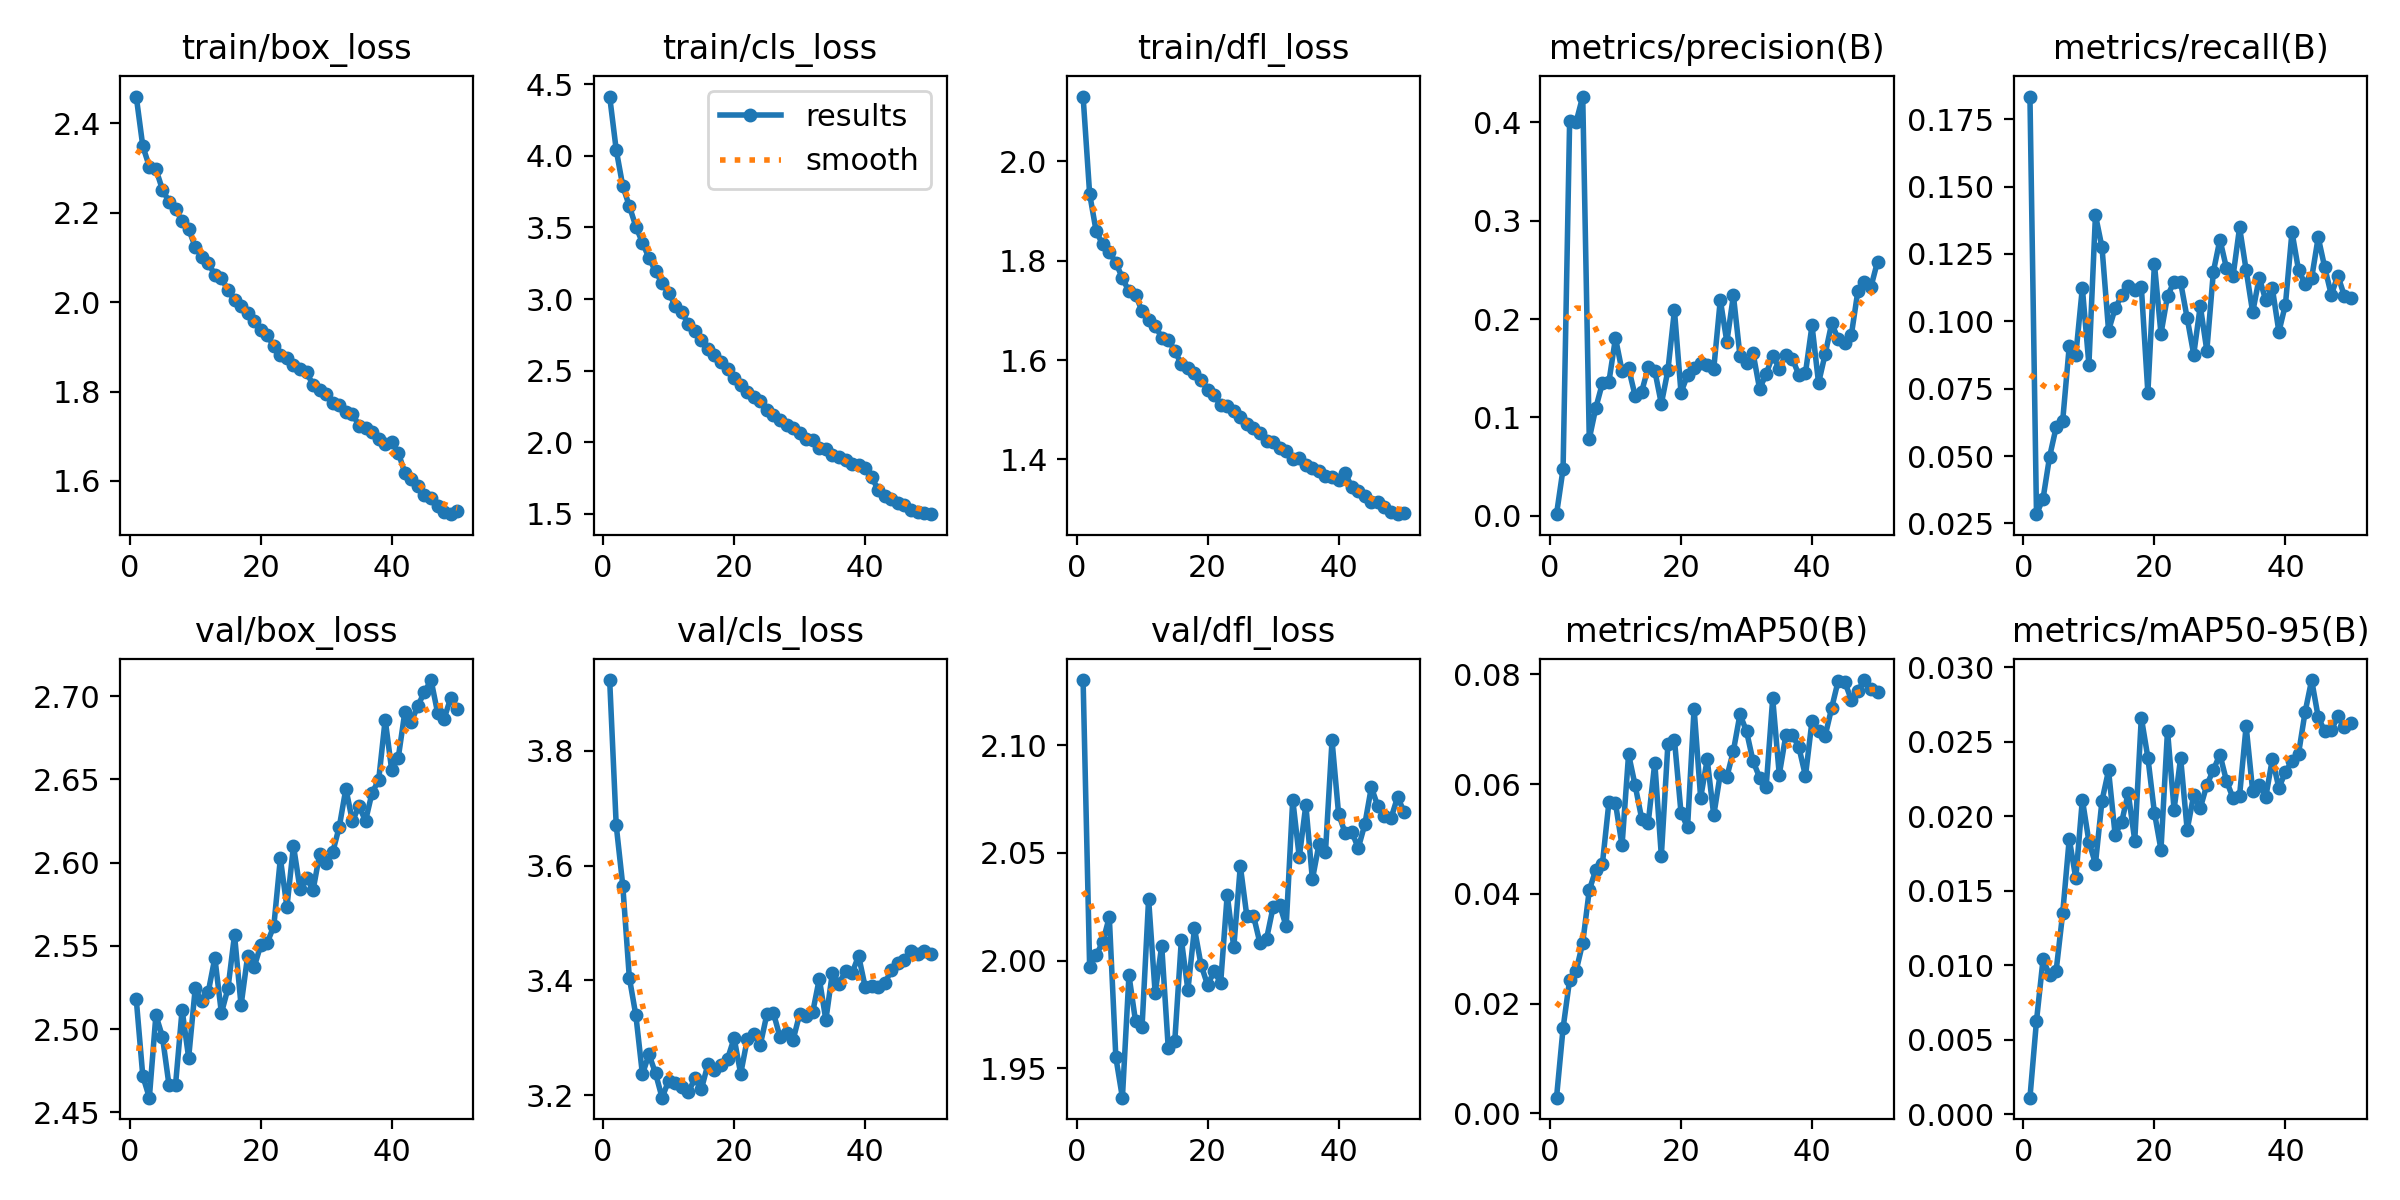

Values plotted in this chart, from the file beside it:
epoch, time, train/box_loss, train/cls_loss, train/dfl_loss, metrics/precision(B), metrics/recall(B), metrics/mAP50(B), metrics/mAP50-95(B), val/box_loss, val/cls_loss, val/dfl_loss, lr/pg0, lr/pg1, lr/pg2, lr/pg3, lr/pg4, lr/pg5, lr/pg6, lr/pg7
1, 264.9, 2.46, 4.413, 2.13, 0.00169, 0.1834, 0.00285, 0.00112, 2.518, 3.923, 2.13, 0.001427, 0.0004758, 0.001427, 0.0004758, 0.001427, 0.0004758, 0.001427, 0.0004758
2, 494.2, 2.349, 4.041, 1.934, 0.04764, 0.02845, 0.01552, 0.00628, 2.472, 3.67, 1.997, 0.0028, 0.0009333, 0.0028, 0.0009333, 0.0028, 0.0009333, 0.0028, 0.0009333
3, 709, 2.304, 3.788, 1.859, 0.401, 0.0342, 0.02432, 0.0104, 2.459, 3.565, 2.003, 0.004116, 0.001372, 0.004116, 0.001372, 0.004116, 0.001372, 0.004116, 0.001372
4, 917, 2.298, 3.649, 1.833, 0.4007, 0.04978, 0.026, 0.00934, 2.508, 3.405, 2.009, 0.004032, 0.001344, 0.004032, 0.001344, 0.004032, 0.001344, 0.004032, 0.001344
5, 1117, 2.252, 3.505, 1.817, 0.4263, 0.06069, 0.03107, 0.00964, 2.495, 3.339, 2.02, 0.003947, 0.001316, 0.003947, 0.001316, 0.003947, 0.001316, 0.003947, 0.001316
6, 1317, 2.225, 3.393, 1.796, 0.0783, 0.06315, 0.04067, 0.0135, 2.466, 3.236, 1.955, 0.003863, 0.001288, 0.003863, 0.001288, 0.003863, 0.001288, 0.003863, 0.001288
7, 1522, 2.209, 3.286, 1.765, 0.1098, 0.09079, 0.04438, 0.01849, 2.467, 3.271, 1.936, 0.003778, 0.001259, 0.003778, 0.001259, 0.003778, 0.001259, 0.003778, 0.001259
8, 1728, 2.181, 3.194, 1.738, 0.1348, 0.0875, 0.04544, 0.01584, 2.512, 3.238, 1.993, 0.003693, 0.001231, 0.003693, 0.001231, 0.003693, 0.001231, 0.003693, 0.001231
9, 1932, 2.164, 3.11, 1.732, 0.1364, 0.1124, 0.0567, 0.02113, 2.483, 3.196, 1.972, 0.003608, 0.001203, 0.003608, 0.001203, 0.003608, 0.001203, 0.003608, 0.001203
10, 2137, 2.124, 3.045, 1.698, 0.1807, 0.08398, 0.05651, 0.01831, 2.524, 3.225, 1.969, 0.003523, 0.001174, 0.003523, 0.001174, 0.003523, 0.001174, 0.003523, 0.001174
11, 2341, 2.102, 2.953, 1.68, 0.1473, 0.1394, 0.04881, 0.01682, 2.517, 3.222, 2.029, 0.003438, 0.001146, 0.003438, 0.001146, 0.003438, 0.001146, 0.003438, 0.001146
12, 2542, 2.088, 2.906, 1.669, 0.15, 0.1275, 0.06543, 0.02106, 2.522, 3.214, 1.985, 0.003353, 0.001118, 0.003353, 0.001118, 0.003353, 0.001118, 0.003353, 0.001118
13, 2742, 2.061, 2.827, 1.645, 0.1221, 0.09659, 0.05977, 0.02308, 2.543, 3.205, 2.007, 0.003268, 0.001089, 0.003268, 0.001089, 0.003268, 0.001089, 0.003268, 0.001089
14, 2949, 2.054, 2.779, 1.641, 0.1263, 0.1048, 0.05371, 0.01878, 2.51, 3.229, 1.959, 0.003184, 0.001061, 0.003184, 0.001061, 0.003184, 0.001061, 0.003184, 0.001061
15, 3152, 2.027, 2.717, 1.619, 0.1508, 0.1096, 0.05297, 0.01962, 2.524, 3.211, 1.963, 0.003099, 0.001033, 0.003099, 0.001033, 0.003099, 0.001033, 0.003099, 0.001033
16, 3356, 2.005, 2.649, 1.591, 0.1476, 0.1132, 0.06389, 0.02157, 2.557, 3.254, 2.01, 0.003014, 0.001005, 0.003014, 0.001005, 0.003014, 0.001005, 0.003014, 0.001005
17, 3562, 1.991, 2.606, 1.584, 0.1139, 0.1117, 0.04693, 0.01838, 2.514, 3.244, 1.986, 0.002929, 0.0009763, 0.002929, 0.0009763, 0.002929, 0.0009763, 0.002929, 0.0009763
18, 3766, 1.976, 2.558, 1.574, 0.1478, 0.1129, 0.06725, 0.02663, 2.544, 3.252, 2.015, 0.002844, 0.000948, 0.002844, 0.000948, 0.002844, 0.000948, 0.002844, 0.000948
19, 3969, 1.958, 2.511, 1.561, 0.2089, 0.07356, 0.0681, 0.02395, 2.537, 3.264, 1.998, 0.002759, 0.0009197, 0.002759, 0.0009197, 0.002759, 0.0009197, 0.002759, 0.0009197
20, 4175, 1.938, 2.451, 1.54, 0.1254, 0.1213, 0.05481, 0.02025, 2.55, 3.299, 1.989, 0.002674, 0.0008914, 0.002674, 0.0008914, 0.002674, 0.0008914, 0.002674, 0.0008914
21, 4381, 1.926, 2.402, 1.53, 0.1431, 0.0954, 0.05212, 0.01777, 2.552, 3.237, 1.995, 0.002589, 0.0008631, 0.002589, 0.0008631, 0.002589, 0.0008631, 0.002589, 0.0008631
22, 4582, 1.902, 2.354, 1.509, 0.1505, 0.1094, 0.07377, 0.02576, 2.562, 3.297, 1.99, 0.002504, 0.0008348, 0.002504, 0.0008348, 0.002504, 0.0008348, 0.002504, 0.0008348
23, 4789, 1.882, 2.32, 1.508, 0.1549, 0.1147, 0.0575, 0.02046, 2.603, 3.307, 2.031, 0.00242, 0.0008065, 0.00242, 0.0008065, 0.00242, 0.0008065, 0.00242, 0.0008065
24, 4994, 1.874, 2.288, 1.498, 0.153, 0.1145, 0.06449, 0.02392, 2.573, 3.288, 2.006, 0.002335, 0.0007782, 0.002335, 0.0007782, 0.002335, 0.0007782, 0.002335, 0.0007782
25, 5199, 1.859, 2.226, 1.485, 0.1494, 0.1012, 0.05431, 0.0191, 2.61, 3.341, 2.044, 0.00225, 0.0007499, 0.00225, 0.0007499, 0.00225, 0.0007499, 0.00225, 0.0007499
26, 5405, 1.852, 2.193, 1.472, 0.2196, 0.0877, 0.06187, 0.02143, 2.584, 3.343, 2.021, 0.002165, 0.0007216, 0.002165, 0.0007216, 0.002165, 0.0007216, 0.002165, 0.0007216
27, 5603, 1.843, 2.156, 1.464, 0.1769, 0.1057, 0.06129, 0.02056, 2.591, 3.301, 2.021, 0.00208, 0.0006934, 0.00208, 0.0006934, 0.00208, 0.0006934, 0.00208, 0.0006934
28, 5800, 1.814, 2.123, 1.453, 0.2241, 0.08915, 0.06606, 0.0221, 2.584, 3.309, 2.008, 0.001995, 0.0006651, 0.001995, 0.0006651, 0.001995, 0.0006651, 0.001995, 0.0006651
29, 5998, 1.804, 2.1, 1.436, 0.1629, 0.1184, 0.0727, 0.02312, 2.605, 3.296, 2.01, 0.00191, 0.0006368, 0.00191, 0.0006368, 0.00191, 0.0006368, 0.00191, 0.0006368
30, 6196, 1.794, 2.062, 1.435, 0.155, 0.1304, 0.06964, 0.02415, 2.6, 3.341, 2.025, 0.001825, 0.0006085, 0.001825, 0.0006085, 0.001825, 0.0006085, 0.001825, 0.0006085
31, 6395, 1.774, 2.024, 1.423, 0.1655, 0.1197, 0.06419, 0.02238, 2.606, 3.339, 2.026, 0.001741, 0.0005802, 0.001741, 0.0005802, 0.001741, 0.0005802, 0.001741, 0.0005802
32, 6592, 1.771, 2.019, 1.417, 0.1291, 0.1167, 0.06119, 0.02123, 2.622, 3.345, 2.016, 0.001656, 0.0005519, 0.001656, 0.0005519, 0.001656, 0.0005519, 0.001656, 0.0005519
33, 6789, 1.755, 1.964, 1.4, 0.1442, 0.1348, 0.05948, 0.0214, 2.644, 3.403, 2.075, 0.001571, 0.0005236, 0.001571, 0.0005236, 0.001571, 0.0005236, 0.001571, 0.0005236
34, 6988, 1.751, 1.95, 1.403, 0.1629, 0.1191, 0.0756, 0.02606, 2.625, 3.331, 2.048, 0.001486, 0.0004953, 0.001486, 0.0004953, 0.001486, 0.0004953, 0.001486, 0.0004953
35, 7189, 1.724, 1.913, 1.389, 0.1498, 0.1033, 0.06173, 0.0217, 2.634, 3.413, 2.072, 0.001401, 0.000467, 0.001401, 0.000467, 0.001401, 0.000467, 0.001401, 0.000467
36, 7395, 1.718, 1.899, 1.383, 0.164, 0.1162, 0.06886, 0.02212, 2.625, 3.395, 2.038, 0.001316, 0.0004387, 0.001316, 0.0004387, 0.001316, 0.0004387, 0.001316, 0.0004387
37, 7595, 1.711, 1.875, 1.377, 0.1597, 0.1078, 0.06899, 0.0213, 2.642, 3.416, 2.054, 0.001231, 0.0004104, 0.001231, 0.0004104, 0.001231, 0.0004104, 0.001231, 0.0004104
38, 7795, 1.695, 1.849, 1.366, 0.1432, 0.1123, 0.06669, 0.02385, 2.649, 3.413, 2.051, 0.001146, 0.0003821, 0.001146, 0.0003821, 0.001146, 0.0003821, 0.001146, 0.0003821
39, 7994, 1.682, 1.84, 1.365, 0.1453, 0.09612, 0.06149, 0.02191, 2.686, 3.443, 2.102, 0.001061, 0.0003538, 0.001061, 0.0003538, 0.001061, 0.0003538, 0.001061, 0.0003538
40, 8193, 1.686, 1.821, 1.358, 0.1935, 0.1062, 0.07153, 0.02298, 2.655, 3.389, 2.068, 0.0009766, 0.0003255, 0.0009766, 0.0003255, 0.0009766, 0.0003255, 0.0009766, 0.0003255
41, 8380, 1.663, 1.759, 1.373, 0.1351, 0.1332, 0.06976, 0.02371, 2.663, 3.391, 2.059, 0.0008917, 0.0002972, 0.0008917, 0.0002972, 0.0008917, 0.0002972, 0.0008917, 0.0002972
42, 8567, 1.618, 1.665, 1.345, 0.1642, 0.119, 0.06876, 0.02421, 2.69, 3.388, 2.06, 0.0008068, 0.0002689, 0.0008068, 0.0002689, 0.0008068, 0.0002689, 0.0008068, 0.0002689
43, 8753, 1.604, 1.626, 1.337, 0.1957, 0.1139, 0.07387, 0.027, 2.685, 3.395, 2.052, 0.0007219, 0.0002406, 0.0007219, 0.0002406, 0.0007219, 0.0002406, 0.0007219, 0.0002406
44, 8939, 1.588, 1.606, 1.326, 0.1797, 0.116, 0.07884, 0.02915, 2.694, 3.418, 2.063, 0.000637, 0.0002123, 0.000637, 0.0002123, 0.000637, 0.0002123, 0.000637, 0.0002123
45, 9117, 1.569, 1.574, 1.315, 0.1755, 0.1312, 0.07864, 0.02667, 2.703, 3.431, 2.08, 0.0005522, 0.0001841, 0.0005522, 0.0001841, 0.0005522, 0.0001841, 0.0005522, 0.0001841
46, 9295, 1.561, 1.561, 1.314, 0.1837, 0.12, 0.07533, 0.0257, 2.71, 3.435, 2.072, 0.0004673, 0.0001558, 0.0004673, 0.0001558, 0.0004673, 0.0001558, 0.0004673, 0.0001558
47, 9474, 1.544, 1.531, 1.304, 0.2286, 0.1098, 0.07705, 0.02579, 2.69, 3.45, 2.067, 0.0003824, 0.0001275, 0.0003824, 0.0001275, 0.0003824, 0.0001275, 0.0003824, 0.0001275
48, 9651, 1.531, 1.516, 1.294, 0.2374, 0.117, 0.07896, 0.02671, 2.686, 3.447, 2.066, 0.0002975, 9.91726e-05, 0.0002975, 9.91726e-05, 0.0002975, 9.91726e-05, 0.0002975, 9.91726e-05
49, 9830, 1.526, 1.51, 1.29, 0.2328, 0.1094, 0.07733, 0.02601, 2.699, 3.451, 2.076, 0.0002126, 7.08784e-05, 0.0002126, 7.08784e-05, 0.0002126, 7.08784e-05, 0.0002126, 7.08784e-05
50, 10008, 1.532, 1.499, 1.293, 0.2586, 0.1087, 0.07685, 0.02628, 2.692, 3.447, 2.069, 0.0001278, 4.25842e-05, 0.0001278, 4.25842e-05, 0.0001278, 4.25842e-05, 0.0001278, 4.25842e-05
